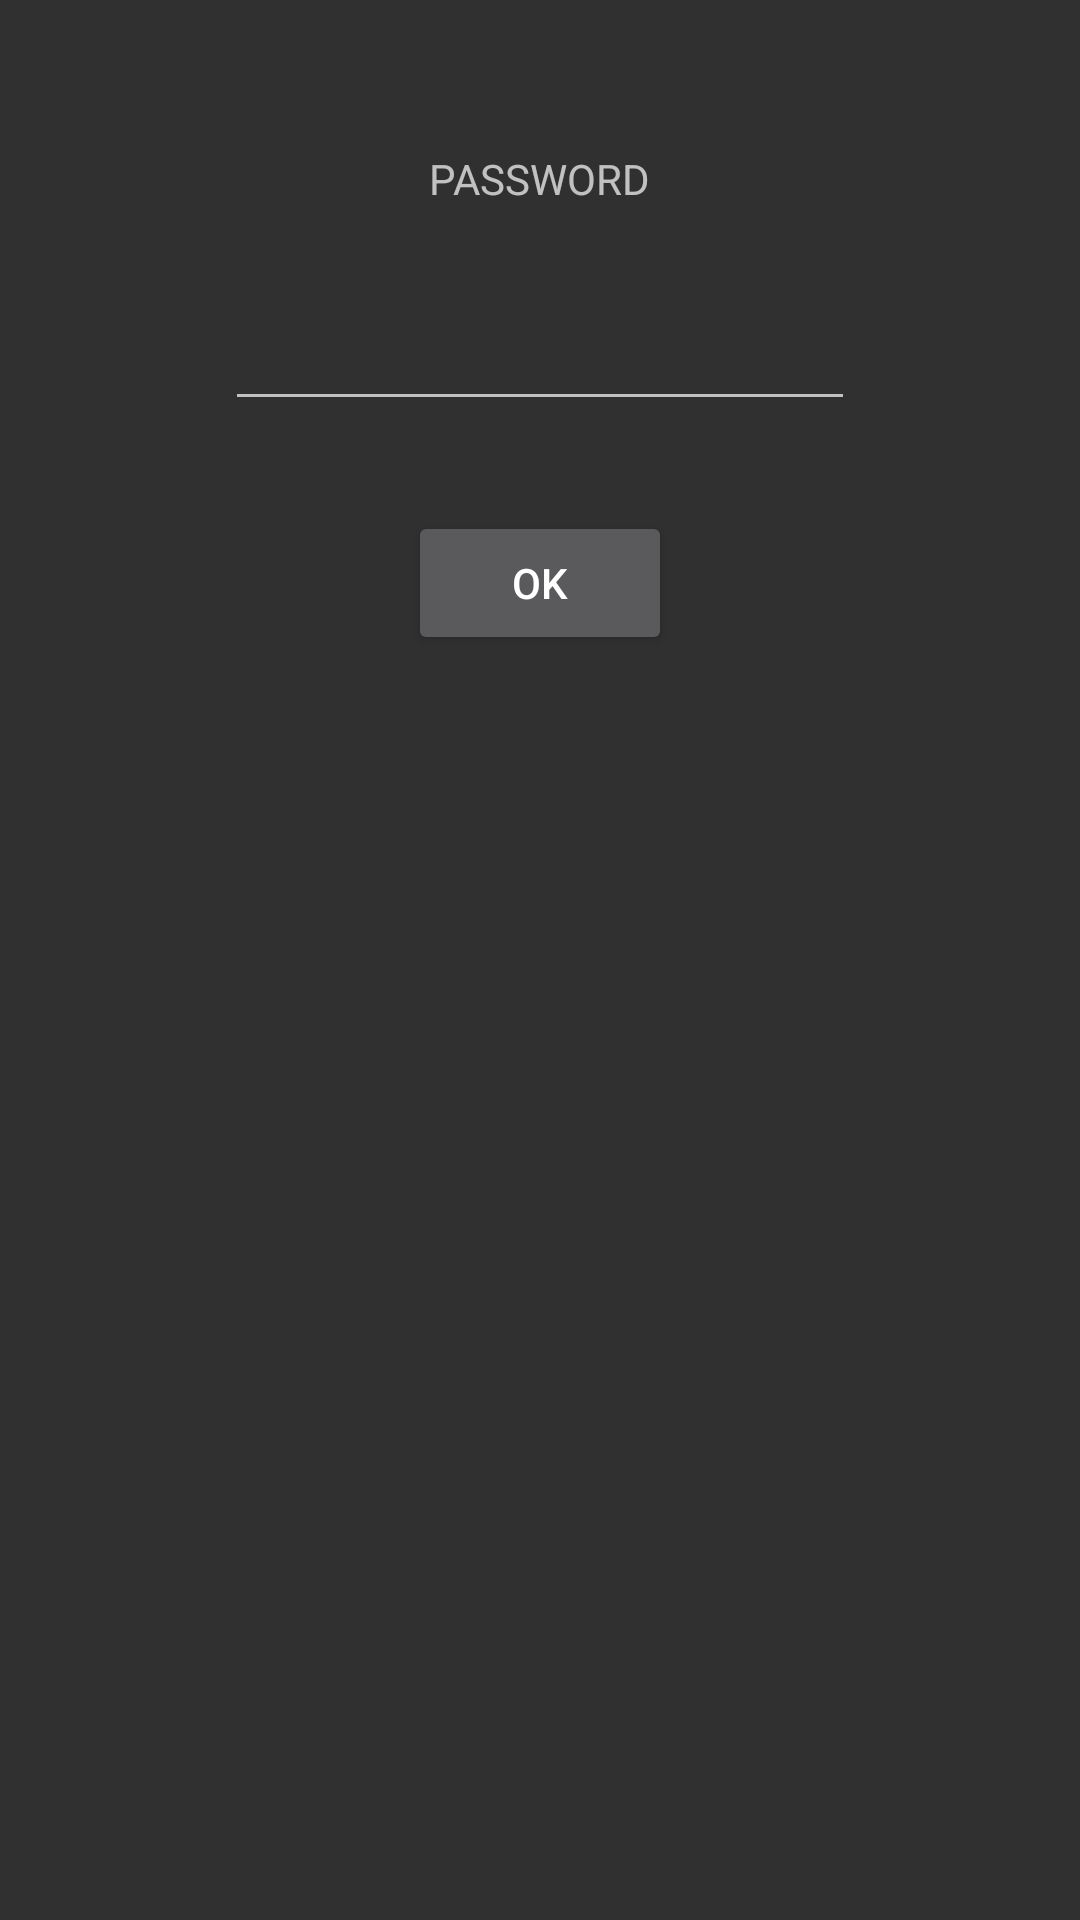

Here is an Android app screen rendered from its layout file. Give the layout XML and the strings, colors and styles it references.
<!-- AndroidManifest.xml: application theme AppTheme.Dark -->
<!-- res/layout/activity_login.xml -->
<?xml version="1.0" encoding="utf-8"?>
<RelativeLayout xmlns:android="http://schemas.android.com/apk/res/android"
    xmlns:tools="http://schemas.android.com/tools"
    android:id="@+id/activity_admin_login"
    android:layout_width="match_parent"
    android:layout_height="match_parent"
    android:paddingBottom="@dimen/activity_vertical_margin"
    android:paddingLeft="@dimen/activity_horizontal_margin"
    android:paddingRight="@dimen/activity_horizontal_margin"
    android:paddingTop="@dimen/activity_vertical_margin"
    tools:context="yiihs.nfcgame.AdminLoginActivity">

    <TextView
        android:layout_width="wrap_content"
        android:layout_height="wrap_content"
        android:text="PASSWORD"
        android:id="@+id/password_title"
        android:layout_alignParentTop="true"
        android:layout_centerHorizontal="true"
        android:layout_marginTop="50dp" />

    <EditText
        android:layout_width="wrap_content"
        android:layout_height="wrap_content"
        android:inputType="numberPassword"
        android:ems="10"
        android:id="@+id/password_input"
        android:layout_below="@id/password_title"
        android:layout_centerHorizontal="true"
        android:layout_marginTop="30dp" />

    <Button
        android:text="OK"
        android:layout_width="wrap_content"
        android:layout_height="wrap_content"
        android:layout_marginTop="30dp"
        android:id="@+id/password_submit"
        android:onClick="pass_ok"
        android:layout_below="@id/password_input"
        android:layout_centerHorizontal="true" />

</RelativeLayout>
<!-- resources referenced by this layout -->
<resources>
  <style name="AppTheme.Dark" parent="Theme.AppCompat">
          <item name="colorPrimary">#333333</item>
          <item name="colorPrimaryDark">#232323</item>
          <item name="colorAccent">@color/colorAccent</item>
      </style>
  <color name="colorAccent">#00695C</color>
</resources>
